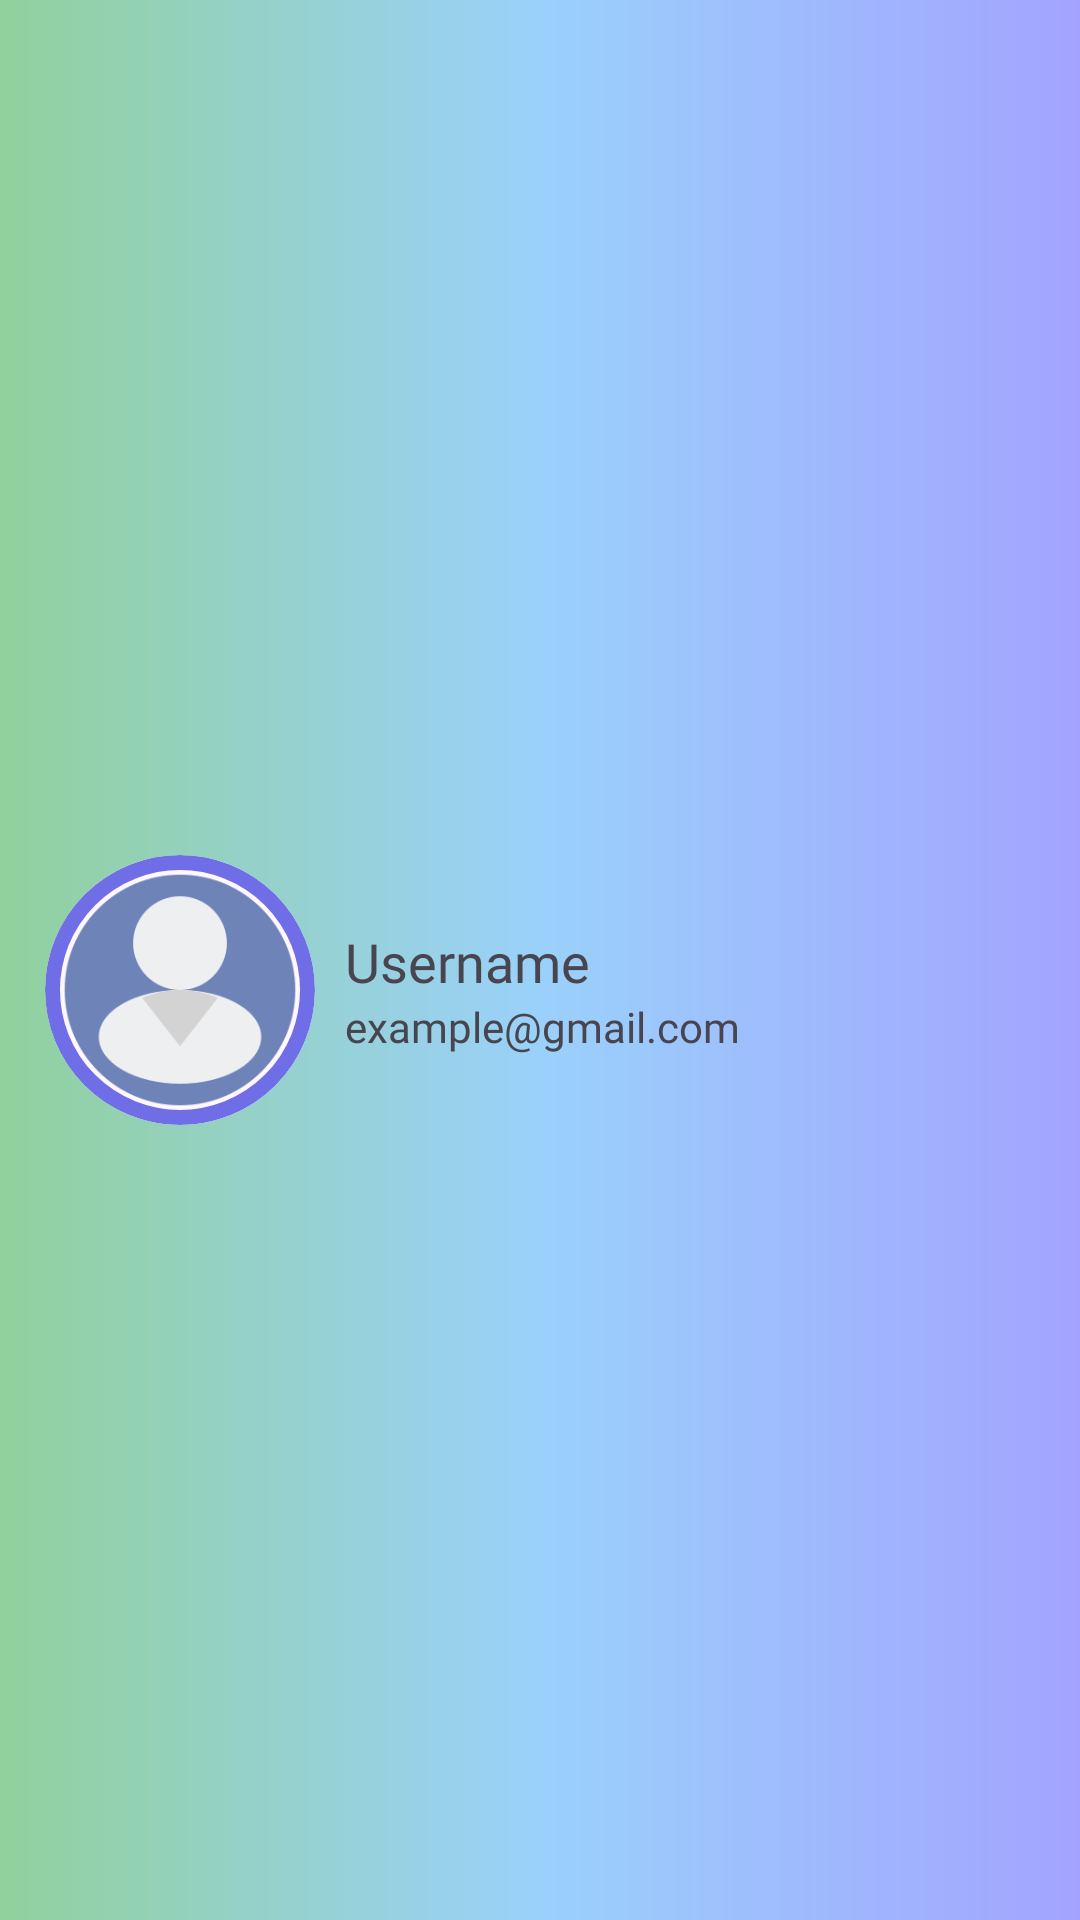

The Android layout XML behind this screen, and the referenced resources:
<!-- AndroidManifest.xml: application theme Theme.FixIt -->
<!-- res/layout/nav_header.xml -->
<?xml version="1.0" encoding="utf-8"?>
<LinearLayout xmlns:android="http://schemas.android.com/apk/res/android"
    xmlns:app="http://schemas.android.com/apk/res-auto"
    android:layout_width="match_parent"
    android:layout_height="180dp"
    android:background="@drawable/nav_gradient"
    android:gravity="center_vertical"
    android:orientation="horizontal"
    android:paddingTop="20dp">

    <com.google.android.material.card.MaterialCardView
        android:layout_width="90dp"
        android:layout_height="90dp"
        android:layout_marginStart="15dp"
        app:cardCornerRadius="45dp"
        app:strokeColor="@color/blue"
        app:strokeWidth="5dp">

        <ImageView
            android:id="@+id/imageView"
            android:layout_width="match_parent"
            android:layout_height="match_parent"
            android:paddingLeft="5dp"
            android:paddingTop="5dp"
            android:paddingRight="5dp"
            android:paddingBottom="5dp"
            android:scaleType="centerCrop"
            app:srcCompat="@drawable/headshot_sample" />
    </com.google.android.material.card.MaterialCardView>

    <LinearLayout
        android:layout_width="match_parent"
        android:layout_height="wrap_content"
        android:layout_marginStart="10dp"
        android:layout_marginEnd="24dp"
        android:orientation="vertical">

        <TextView
            android:id="@+id/nav_header_name"
            android:layout_width="wrap_content"
            android:layout_height="wrap_content"
            android:layout_weight="1"
            android:fontFamily="@font/lato_semibold"
            android:gravity="bottom"
            android:text="@string/nav_text1"
            android:textSize="18sp" />

        <TextView
            android:id="@+id/nav_header_email"
            android:layout_width="match_parent"
            android:layout_height="wrap_content"
            android:layout_weight="1"
            android:fontFamily="@font/lato_regular"
            android:text="@string/nav_text2"
            android:textSize="14sp" />
    </LinearLayout>

</LinearLayout>
<!-- resources referenced by this layout -->
<resources>
  <color name="blue">#6F6EE7</color>
  <!-- drawable headshot_sample: jpg bitmap (drawable, 11867 bytes) -->
  <!-- drawable nav_gradient (drawable) -->
  <?xml version="1.0" encoding="utf-8"?>
  <shape xmlns:android="http://schemas.android.com/apk/res/android">
      <gradient
          android:angle="180"
          android:startColor="#A3A3FF"
          android:centerColor="#9AD1FB"
          android:endColor="#91D19C"
          android:type="linear"/>
  </shape>
  <string name="nav_text1">Username</string>
  <string name="nav_text2">example@gmail.com</string>
  <style name="Theme.FixIt" parent="Base.Theme.FixIt" />
  <style name="Base.Theme.FixIt" parent="Theme.Material3.DayNight.NoActionBar">
          
          
      </style>
</resources>
